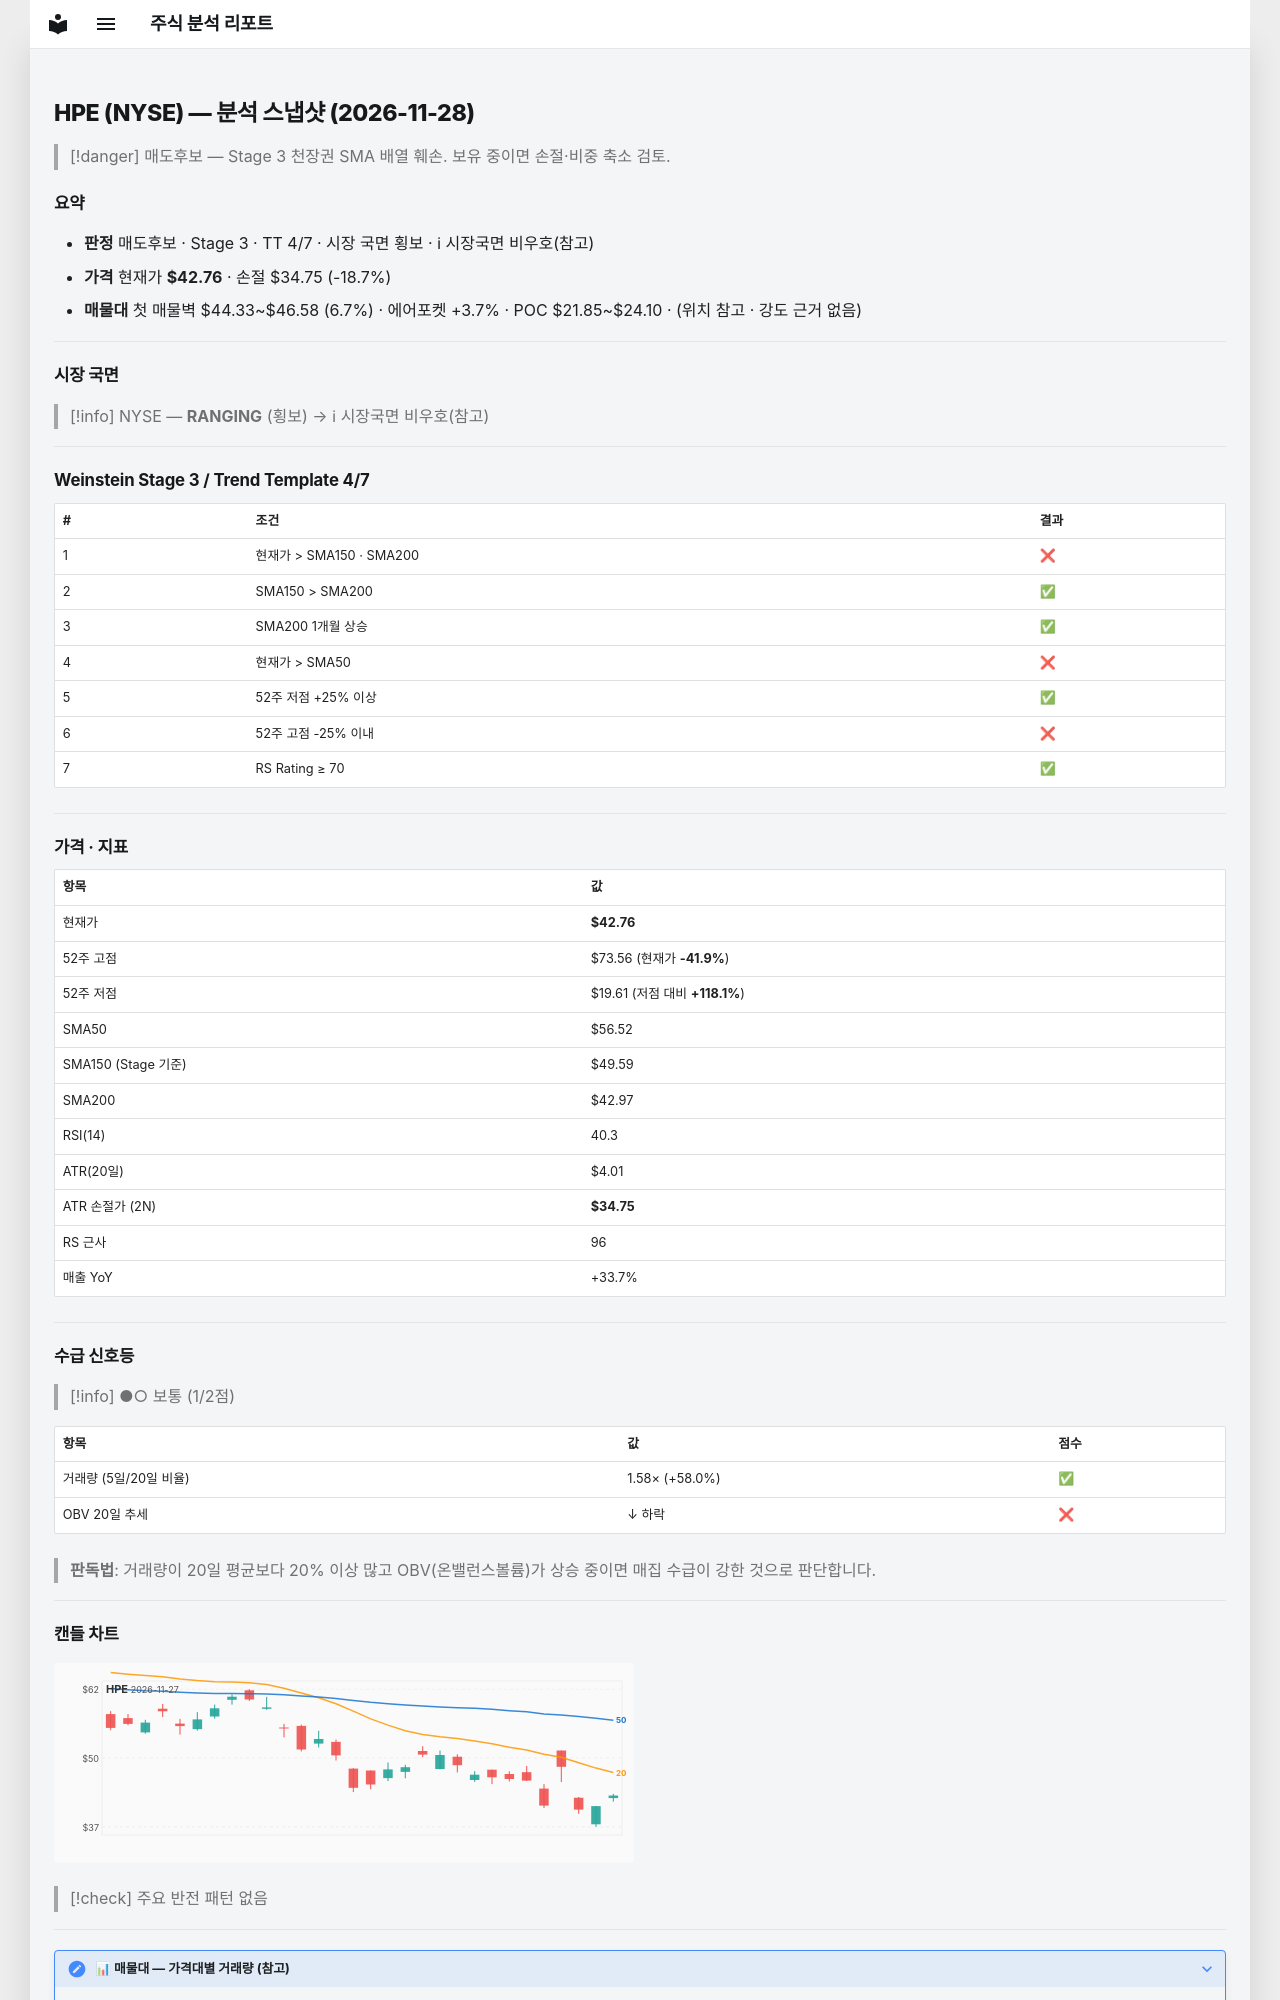

repository: soloandco/stock-reports · page: snapshots/HPE-2026-11-28/index.html · generator: mkdocs

---
type: analysis-snapshot
title: HPE 분석 스냅샷
ticker: HPE
market: NYSE
created: 2026-11-28
updated: 2026-11-28
bar-date: 2026-11-27
verdict: 매도후보
real-rr: 2.56
sma50-gap-pct: -24.3
weekly-position: 저항대재진입
weekly-overhead-price: 63.28
weekly-overhead-pct: 48.0
stage: 3
trend-template-score: 4
tt-max: 7
ma-set: sma-50-150-200
price: 42.7599983215332
stop-price: 34.748813618701845
market-regime: RANGING
supply-demand-score: 1/2
supply-demand-label: 보통
status: tracking
tags:
  - stock-agent
  - watchlist
  - HPE
  - analysis
related:
  - "[[analysis-template]]"
---

# HPE (NYSE) — 분석 스냅샷 (2026-11-28)

> [!danger] 매도후보 — Stage 3 천장권
> SMA 배열 훼손. 보유 중이면 손절·비중 축소 검토.

## 요약

- **판정** 매도후보 · Stage 3 · TT 4/7 · 시장 국면 횡보 · ℹ 시장국면 비우호(참고)
- **가격** 현재가 **$42.76** · 손절 $34.75 (-18.7%)
- **매물대** 첫 매물벽 $44.33~$46.58 (6.7%) · 에어포켓 +3.7% · POC $21.85~$24.10 · (위치 참고 · 강도 근거 없음)

---

## 시장 국면

> [!info] NYSE — **RANGING** (횡보) → ℹ 시장국면 비우호(참고)

---

## Weinstein Stage 3 / Trend Template 4/7

| # | 조건 | 결과 |
|---|------|------|
| 1 | 현재가 > SMA150 · SMA200 | ❌ |
| 2 | SMA150 > SMA200 | ✅ |
| 3 | SMA200 1개월 상승 | ✅ |
| 4 | 현재가 > SMA50 | ❌ |
| 5 | 52주 저점 +25% 이상 | ✅ |
| 6 | 52주 고점 -25% 이내 | ❌ |
| 7 | RS Rating ≥ 70 | ✅ |

---

## 가격 · 지표

| 항목 | 값 |
|------|---|
| 현재가 | **$42.76** |
| 52주 고점 | $73.56 (현재가 **-41.9%**) |
| 52주 저점 | $19.61 (저점 대비 **+118.1%**) |
| SMA50 | $56.52 |
| SMA150 (Stage 기준) | $49.59 |
| SMA200 | $42.97 |
| RSI(14) | 40.3 |
| ATR(20일) | $4.01 |
| ATR 손절가 (2N) | **$34.75** |
| RS 근사 | 96 |
| 매출 YoY | +33.7% |

---
## 수급 신호등

> [!info] ●○ 보통 (1/2점)

| 항목 | 값 | 점수 |
|------|------|------|
| 거래량 (5일/20일 비율) | 1.58× (+58.0%) | ✅ |
| OBV 20일 추세 | ↓ 하락 | ❌ |

> **판독법**: 거래량이 20일 평균보다 20% 이상 많고 OBV(온밸런스볼륨)가 상승 중이면 매집 수급이 강한 것으로 판단합니다.

---
